Run: headless pygame with SDL's dummy video driver; simulated clock (each Clock.tick advances the game by its frame time, no real sleeping); random seed 0; keys injected as events and as key.get_pressed() state; mouse plan: one left click at the window centre at the start of phase 2, then a move to the lower-right quarter at the start of phase 3.
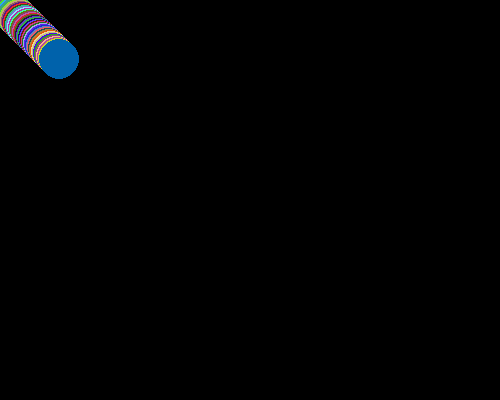
Frame 1 of 4 · flips 1–60 · no input
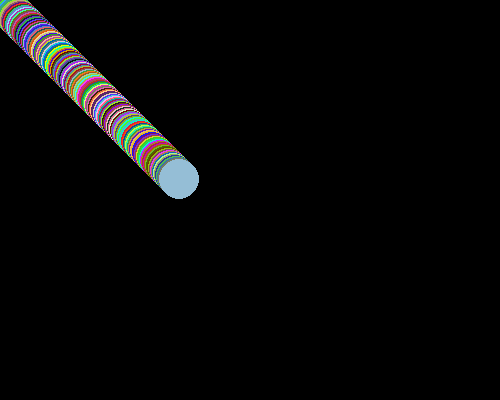
Frame 2 of 4 · flips 61–180 · clicked the window centre · tapped SPACE, RETURN · held RIGHT (→), D
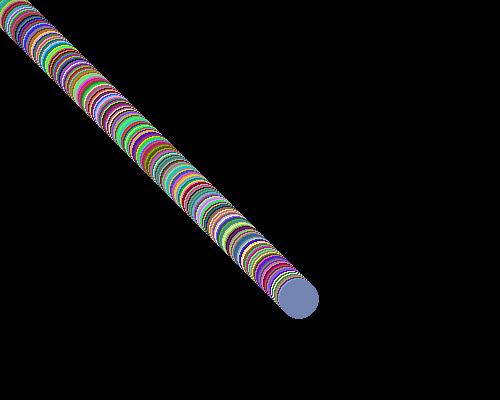
Frame 3 of 4 · flips 181–300 · moved the mouse to the lower-right quarter · held DOWN (↓), S
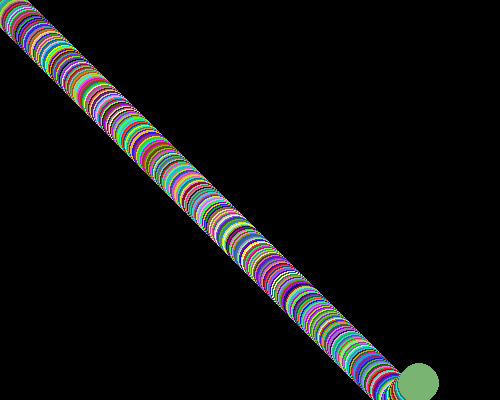
Frame 4 of 4 · flips 301–420 · held LEFT (←), A, UP (↑), W

The pygame program that drew these frames:

import pygame, sys
from random import randint
from pygame.locals import *
pygame.init()
size=500,400
screen=pygame.display.set_mode(size, 0, 32)
pygame.display.set_caption('Hello agent!')
screen.fill((0,0,0))
pygame.display.update()
agent=[0,0]#[ position x, position y ]
speed=[1,1]#[ speed x, speed y ]
running=True
while running:
	for event in pygame.event.get():
		if event.type==QUIT:running=False
	mouseX,mouseY=mouse=pygame.mouse.get_pos()
	clr=(randint(0,255),randint(0,255),randint(0,255))
	agent[0]+=speed[0]
	agent[1]+=speed[1]
	
	if agent[0]<0:
		speed[0]*=-1
	if agent[1]<0:
		speed[1]*=-1
	if agent[0]>size[0]:
		speed[0]*=-1
	if agent[1]>size[1]:
		speed[1]*=-1
	
	pygame.draw.circle(screen, clr, agent, 20, 0)
	pygame.display.update()
pygame.quit()
sys.exit()
